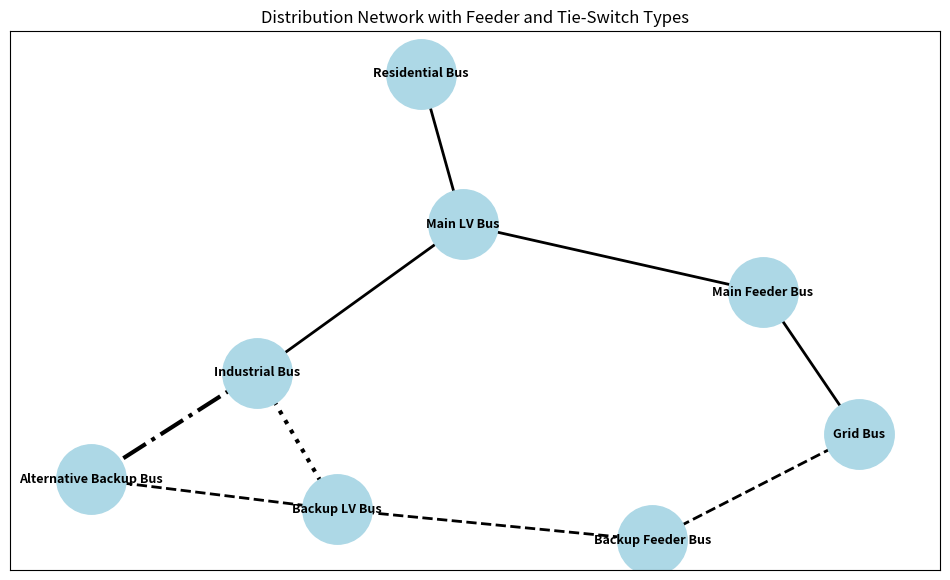

This figure's Python source:
import networkx as nx
import matplotlib.pyplot as plt

# Create the distribution network graph
G = nx.Graph()

# Add buses as nodes
G.add_nodes_from([
    "Grid Bus",
    "Main Feeder Bus",
    "Backup Feeder Bus",
    "Main LV Bus",
    "Residential Bus",
    "Industrial Bus",
    "Backup LV Bus",
    "Alternative Backup Bus"
])

# Add electrical connections with their types

# Normal feeder connections
G.add_edge("Grid Bus", "Main Feeder Bus", type="normal")
G.add_edge("Main Feeder Bus", "Main LV Bus", type="normal")
G.add_edge("Main LV Bus", "Residential Bus", type="normal")
G.add_edge("Main LV Bus", "Industrial Bus", type="normal")

# Backup feeder connections
G.add_edge(
    "Grid Bus",
    "Backup Feeder Bus",
    type="backup"
)

G.add_edge(
    "Backup Feeder Bus",
    "Backup LV Bus",
    type="backup"
)

# Backup LV connection
G.add_edge(
    "Backup LV Bus",
    "Alternative Backup Bus",
    type="backup"
)

# Normally-open tie switch
G.add_edge(
    "Industrial Bus",
    "Backup LV Bus",
    type="tie_switch",
    status="normally_open"
)

# Alternative normally-open tie switch
G.add_edge(
    "Industrial Bus",
    "Alternative Backup Bus",
    type="alternative_tie_switch",
    status="normally_open"
)

# Draw the network
plt.figure(figsize=(12, 7))

pos = nx.spring_layout(G, seed=42)

# Separate edges according to their type
normal_edges = [
    (u, v) for u, v, data in G.edges(data=True)
    if data.get("type") == "normal"
]

backup_edges = [
    (u, v) for u, v, data in G.edges(data=True)
    if data.get("type") == "backup"
]

tie_edges = [
    (u, v) for u, v, data in G.edges(data=True)
    if data.get("type") == "tie_switch"
]

alternative_tie_edges = [
    (u, v) for u, v, data in G.edges(data=True)
    if data.get("type") == "alternative_tie_switch"
]

# Draw the buses
nx.draw_networkx_nodes(
    G,
    pos,
    node_size=2500,
    node_color="lightblue"
)

# Draw normal feeders
nx.draw_networkx_edges(
    G,
    pos,
    edgelist=normal_edges,
    width=2
)

# Draw backup feeders
nx.draw_networkx_edges(
    G,
    pos,
    edgelist=backup_edges,
    width=2,
    style="dashed"
)

# Draw normal tie switch
nx.draw_networkx_edges(
    G,
    pos,
    edgelist=tie_edges,
    width=3,
    style="dotted"
)

# Draw alternative tie switch
nx.draw_networkx_edges(
    G,
    pos,
    edgelist=alternative_tie_edges,
    width=3,
    style="dashdot"
)

# Add bus names
nx.draw_networkx_labels(
    G,
    pos,
    font_size=9,
    font_weight="bold"
)

plt.title("Distribution Network with Feeder and Tie-Switch Types")

plt.show()
# -------------------------------------------------
# FIND RESTORATION PATH
# -------------------------------------------------

source_bus = "Industrial Bus"
target_bus = "Grid Bus"

print("\n===== NETWORKX RESTORATION PATH SEARCH =====")

# Find all possible paths from Industrial Bus to Grid Bus
all_paths = nx.all_simple_paths(
    G,
    source=source_bus,
    target=target_bus
)

print("\nPossible paths:")

for path in all_paths:
    print(" -> ".join(path))

# -------------------------------------------------
# SIMULATE INDUSTRIAL FEEDER FAULT
# -------------------------------------------------

print("\n===== FAULT SIMULATION =====")

# Remove the normal industrial feeder connection
G.remove_edge("Main LV Bus", "Industrial Bus")

print("Industrial feeder fault simulated.")
print("Normal path is now unavailable.")

# Find restoration paths after the fault
restoration_paths = nx.all_simple_paths(
    G,
    source="Industrial Bus",
    target="Grid Bus"
)

print("\nAvailable restoration paths:")

for path in restoration_paths:
    print(" -> ".join(path))

# -------------------------------------------------
# RESTORATION CANDIDATE ANALYSIS
# -------------------------------------------------

print("\n===== RESTORATION CANDIDATE ANALYSIS =====")

restoration_paths = list(nx.all_simple_paths(
    G,
    source="Industrial Bus",
    target="Grid Bus"
))

for number, path in enumerate(restoration_paths, start=1):

    print(f"\nCandidate {number}")
    print("Path:", " -> ".join(path))
    print("Number of connections:", len(path) - 1)

    # Check which tie switch is used
    if "Alternative Backup Bus" in path:
        print("Tie Switch: Alternative Tie Switch")

    elif "Backup Feeder Bus" in path:
        print("Tie Switch: Normally Open Tie Switch")
